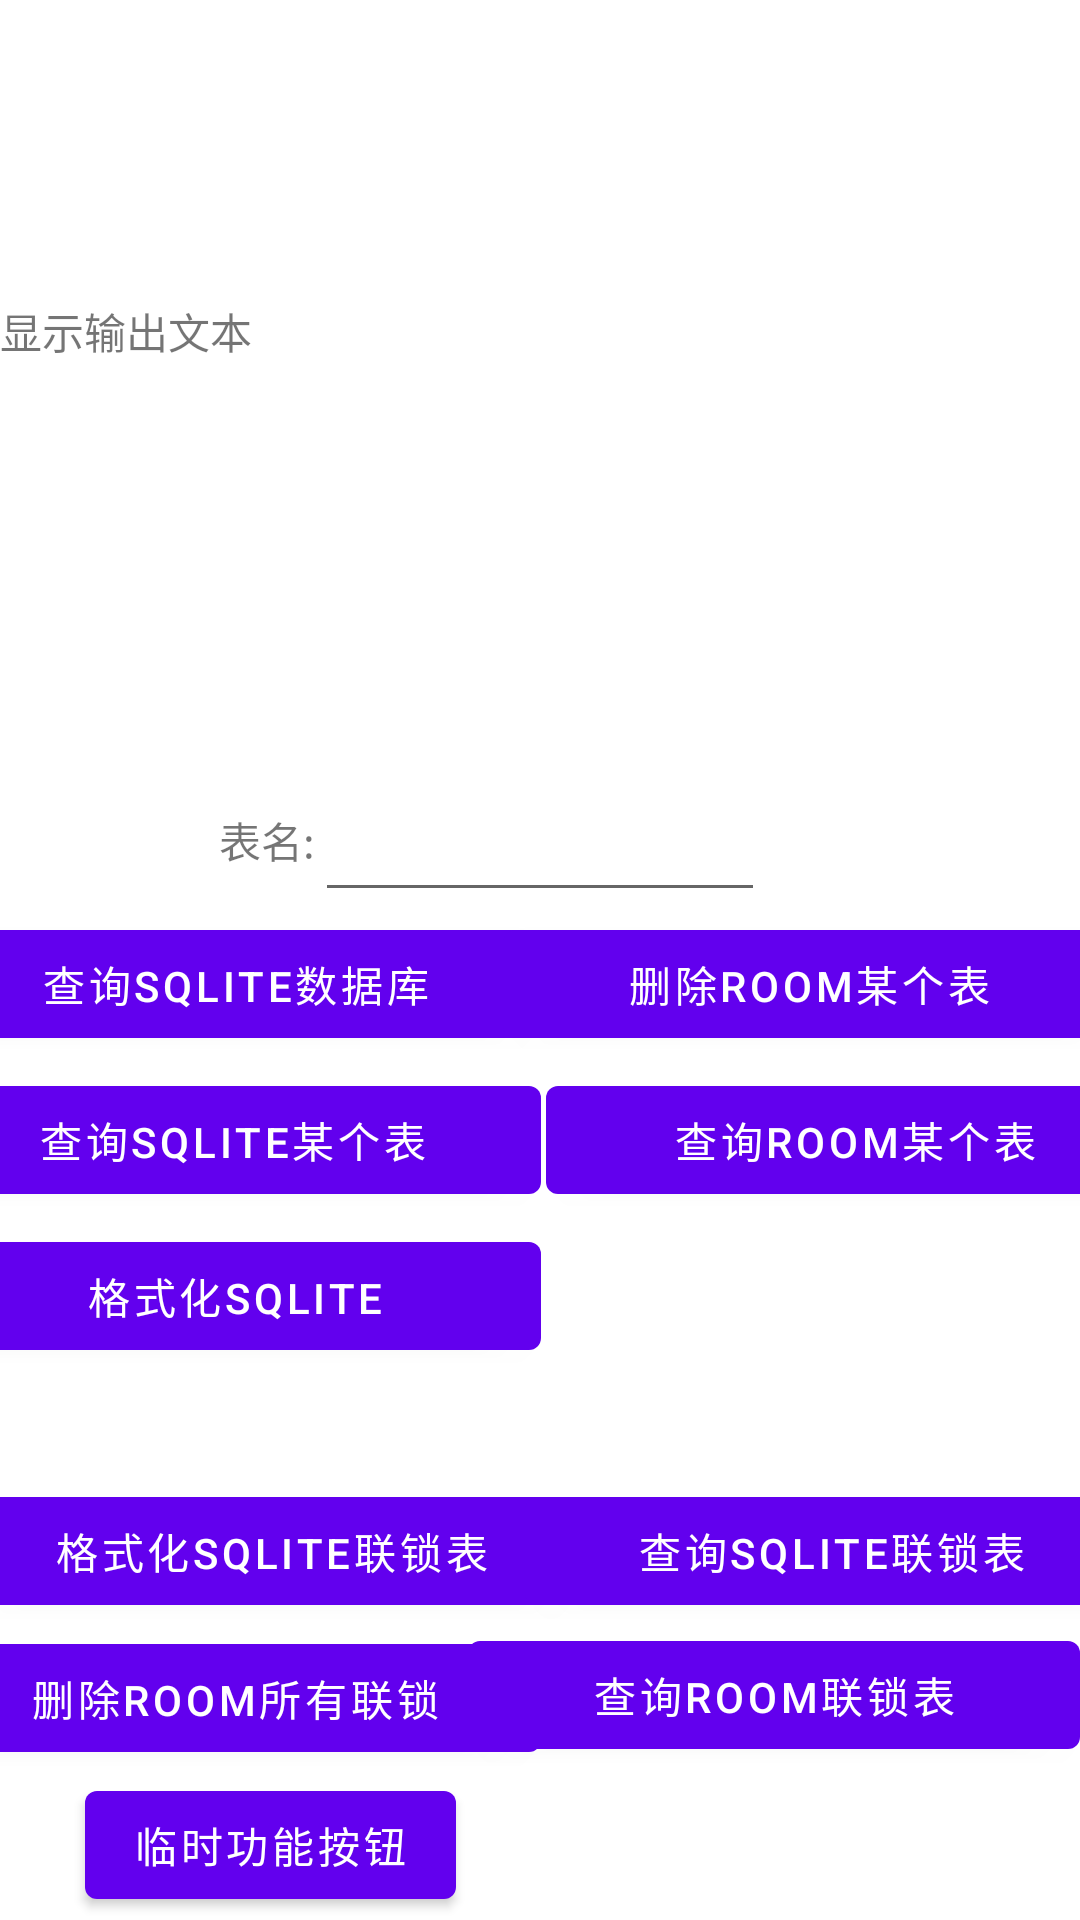

Reconstruct the res/layout file that produces this screen, plus the resources it refers to.
<!-- AndroidManifest.xml: application theme Theme.AutomationJiaHua -->
<!-- res/layout/fragment_database.xml -->
<?xml version="1.0" encoding="utf-8"?>
<androidx.constraintlayout.widget.ConstraintLayout xmlns:android="http://schemas.android.com/apk/res/android"
    xmlns:app="http://schemas.android.com/apk/res-auto"
    xmlns:tools="http://schemas.android.com/tools"
    android:layout_width="match_parent"
    android:layout_height="match_parent"
    tools:context="com.bluesky.automationjiahua.ui.database.DatabaseFragment">


    <androidx.constraintlayout.widget.Guideline
        android:id="@+id/guideline_horizontal_50"
        android:layout_width="wrap_content"
        android:layout_height="wrap_content"
        android:orientation="horizontal"
        app:layout_constraintGuide_percent="0.4" />

    <TextView
        android:id="@+id/tv_output"
        android:layout_width="match_parent"
        android:layout_height="0dp"
        android:layout_marginTop="100dp"
        android:scrollbars="vertical"
        android:text="显示输出文本"

        app:layout_constraintBottom_toTopOf="@+id/guideline_horizontal_50"
        app:layout_constraintEnd_toEndOf="parent"
        app:layout_constraintStart_toStartOf="parent"
        app:layout_constraintTop_toTopOf="parent"
        tools:text="HelloHelloHelloHelloHelloHelloHelloHelloHelloHelloHelloHelloHelloHelloHelloHelloHelloHelloHelloHelloHelloHelloHelloHelloHelloHelloHelloHelloHelloHelloHelloHelloHelloHelloHello" />

    <androidx.constraintlayout.widget.Guideline
        android:id="@+id/guideline_vertical_50"
        android:layout_width="wrap_content"
        android:layout_height="wrap_content"
        android:orientation="vertical"
        app:layout_constraintGuide_percent=".5" />


    <Button
        android:id="@+id/btn_query_sqlite"
        android:layout_width="204dp"
        android:layout_height="wrap_content"
        android:text="查询sqlite数据库"
        app:layout_constraintBottom_toBottomOf="parent"
        app:layout_constraintEnd_toStartOf="@+id/guideline_vertical_50"
        app:layout_constraintHorizontal_bias="1.0"
        app:layout_constraintStart_toStartOf="parent"
        app:layout_constraintTop_toBottomOf="@+id/et_table_name"
        app:layout_constraintVertical_bias="0.0"
        app:layout_constraintVertical_chainStyle="packed" />

    <Button
        android:id="@+id/btn_format_translate_table"
        android:layout_width="204dp"
        android:layout_height="wrap_content"
        android:layout_marginTop="4dp"
        android:text="格式化sqlite"
        app:layout_constraintEnd_toStartOf="@+id/guideline_vertical_50"
        app:layout_constraintHorizontal_bias="1.0"
        app:layout_constraintStart_toStartOf="parent"
        app:layout_constraintTop_toBottomOf="@+id/btn_query_sqlite_table" />

    <Button
        android:id="@+id/btn_format_translate_table_interlock"
        android:layout_width="204dp"
        android:layout_height="wrap_content"
        android:layout_marginTop="37dp"
        android:text="格式化sqlite联锁表"
        app:layout_constraintEnd_toStartOf="@+id/guideline_vertical_50"
        app:layout_constraintStart_toStartOf="parent"
        app:layout_constraintTop_toBottomOf="@+id/btn_format_translate_table" />

    <Button
        android:id="@+id/btn_query_sqlite_interlock"
        android:layout_width="204dp"
        android:layout_height="wrap_content"
        android:layout_marginStart="2dp"
        android:text="查询sqlite联锁表"
        app:layout_constraintEnd_toEndOf="parent"
        app:layout_constraintStart_toEndOf="@+id/btn_format_translate_table_interlock"
        app:layout_constraintTop_toTopOf="@+id/btn_format_translate_table_interlock" />

    <Button
        android:id="@+id/btn_query_room_interlock"
        android:layout_width="204dp"
        android:layout_height="wrap_content"
        android:text="查询room联锁表"
        app:layout_constraintEnd_toEndOf="parent"
        app:layout_constraintHorizontal_bias="1.0"
        app:layout_constraintStart_toEndOf="@+id/btn_format_translate_table_interlock"
        app:layout_constraintTop_toBottomOf="@+id/btn_query_sqlite_interlock" />

    <Button
        android:id="@+id/btn_delete_room_interlock"
        android:layout_width="204dp"
        android:layout_height="wrap_content"
        android:layout_marginTop="1dp"
        android:text="删除room所有联锁"
        app:layout_constraintEnd_toStartOf="@+id/guideline_vertical_50"
        app:layout_constraintHorizontal_bias="1.0"
        app:layout_constraintStart_toStartOf="parent"
        app:layout_constraintTop_toBottomOf="@+id/btn_format_translate_table_interlock" />

    <Button
        android:id="@+id/btn_delete_room_table"
        android:layout_width="204dp"
        android:layout_height="wrap_content"
        android:layout_marginEnd="1dp"
        android:text="删除room某个表"
        app:layout_constraintEnd_toEndOf="parent"
        app:layout_constraintStart_toEndOf="@+id/btn_query_sqlite"
        app:layout_constraintTop_toBottomOf="@+id/et_table_name" />

    <Button
        android:id="@+id/btn_query_sqlite_table"
        android:layout_width="206dp"
        android:layout_height="wrap_content"
        android:layout_marginStart="2dp"
        android:layout_marginTop="4dp"
        android:layout_marginEnd="2dp"
        android:text="查询sqlite某个表"
        app:layout_constraintEnd_toStartOf="@+id/btn_query_room_table"
        app:layout_constraintStart_toStartOf="parent"
        app:layout_constraintTop_toBottomOf="@+id/btn_query_sqlite" />

    <Button
        android:id="@+id/btn_query_room_table"
        android:layout_width="206dp"
        android:layout_height="wrap_content"
        android:layout_marginTop="4dp"
        android:text="查询room某个表"
        app:layout_constraintEnd_toEndOf="parent"
        app:layout_constraintStart_toEndOf="@+id/btn_query_sqlite_table"
        app:layout_constraintTop_toBottomOf="@+id/btn_delete_room_table" />

    <EditText
        android:id="@+id/et_table_name"
        android:layout_width="150dp"
        android:layout_height="wrap_content"
        android:minHeight="48dp"
        app:layout_constraintBottom_toBottomOf="parent"
        app:layout_constraintEnd_toEndOf="parent"
        app:layout_constraintStart_toStartOf="parent"
        app:layout_constraintTop_toTopOf="@+id/guideline_horizontal_50"
        app:layout_constraintVertical_bias="0.0" />

    <TextView
        android:id="@+id/textView2"
        android:layout_width="wrap_content"
        android:layout_height="48dp"
        android:gravity="center_vertical"
        android:text="表名:"
        app:layout_constraintEnd_toStartOf="@+id/et_table_name"
        app:layout_constraintHorizontal_bias="1.0"
        app:layout_constraintStart_toStartOf="parent"
        app:layout_constraintTop_toTopOf="@+id/guideline_horizontal_50" />

    <Button
        android:id="@+id/btn_temp"
        android:layout_width="wrap_content"
        android:layout_height="wrap_content"
        android:text="临时功能按钮"
        app:layout_constraintBottom_toBottomOf="parent"
        app:layout_constraintEnd_toStartOf="@+id/guideline_vertical_50"
        app:layout_constraintStart_toStartOf="parent"
        app:layout_constraintTop_toBottomOf="@+id/btn_delete_room_interlock" />

</androidx.constraintlayout.widget.ConstraintLayout>
<!-- resources referenced by this layout -->
<resources>
  <style name="Theme.AutomationJiaHua" parent="Theme.MaterialComponents.DayNight.DarkActionBar">
          
          <item name="colorPrimary">@color/purple_500</item>
          <item name="colorPrimaryVariant">@color/purple_700</item>
          <item name="colorOnPrimary">@color/white</item>
          
          <item name="colorSecondary">@color/teal_200</item>
          <item name="colorSecondaryVariant">@color/teal_700</item>
          <item name="colorOnSecondary">@color/black</item>
          
          <item name="android:statusBarColor" tools:targetApi="l">?attr/colorPrimaryVariant</item>
          
      </style>
  <color name="purple_500">#FF6200EE</color>
  <color name="purple_700">#FF3700B3</color>
  <color name="white">#FFFFFF</color>
  <color name="teal_200">#FF03DAC5</color>
  <color name="teal_700">#FF018786</color>
  <color name="black">#000000</color>
</resources>
